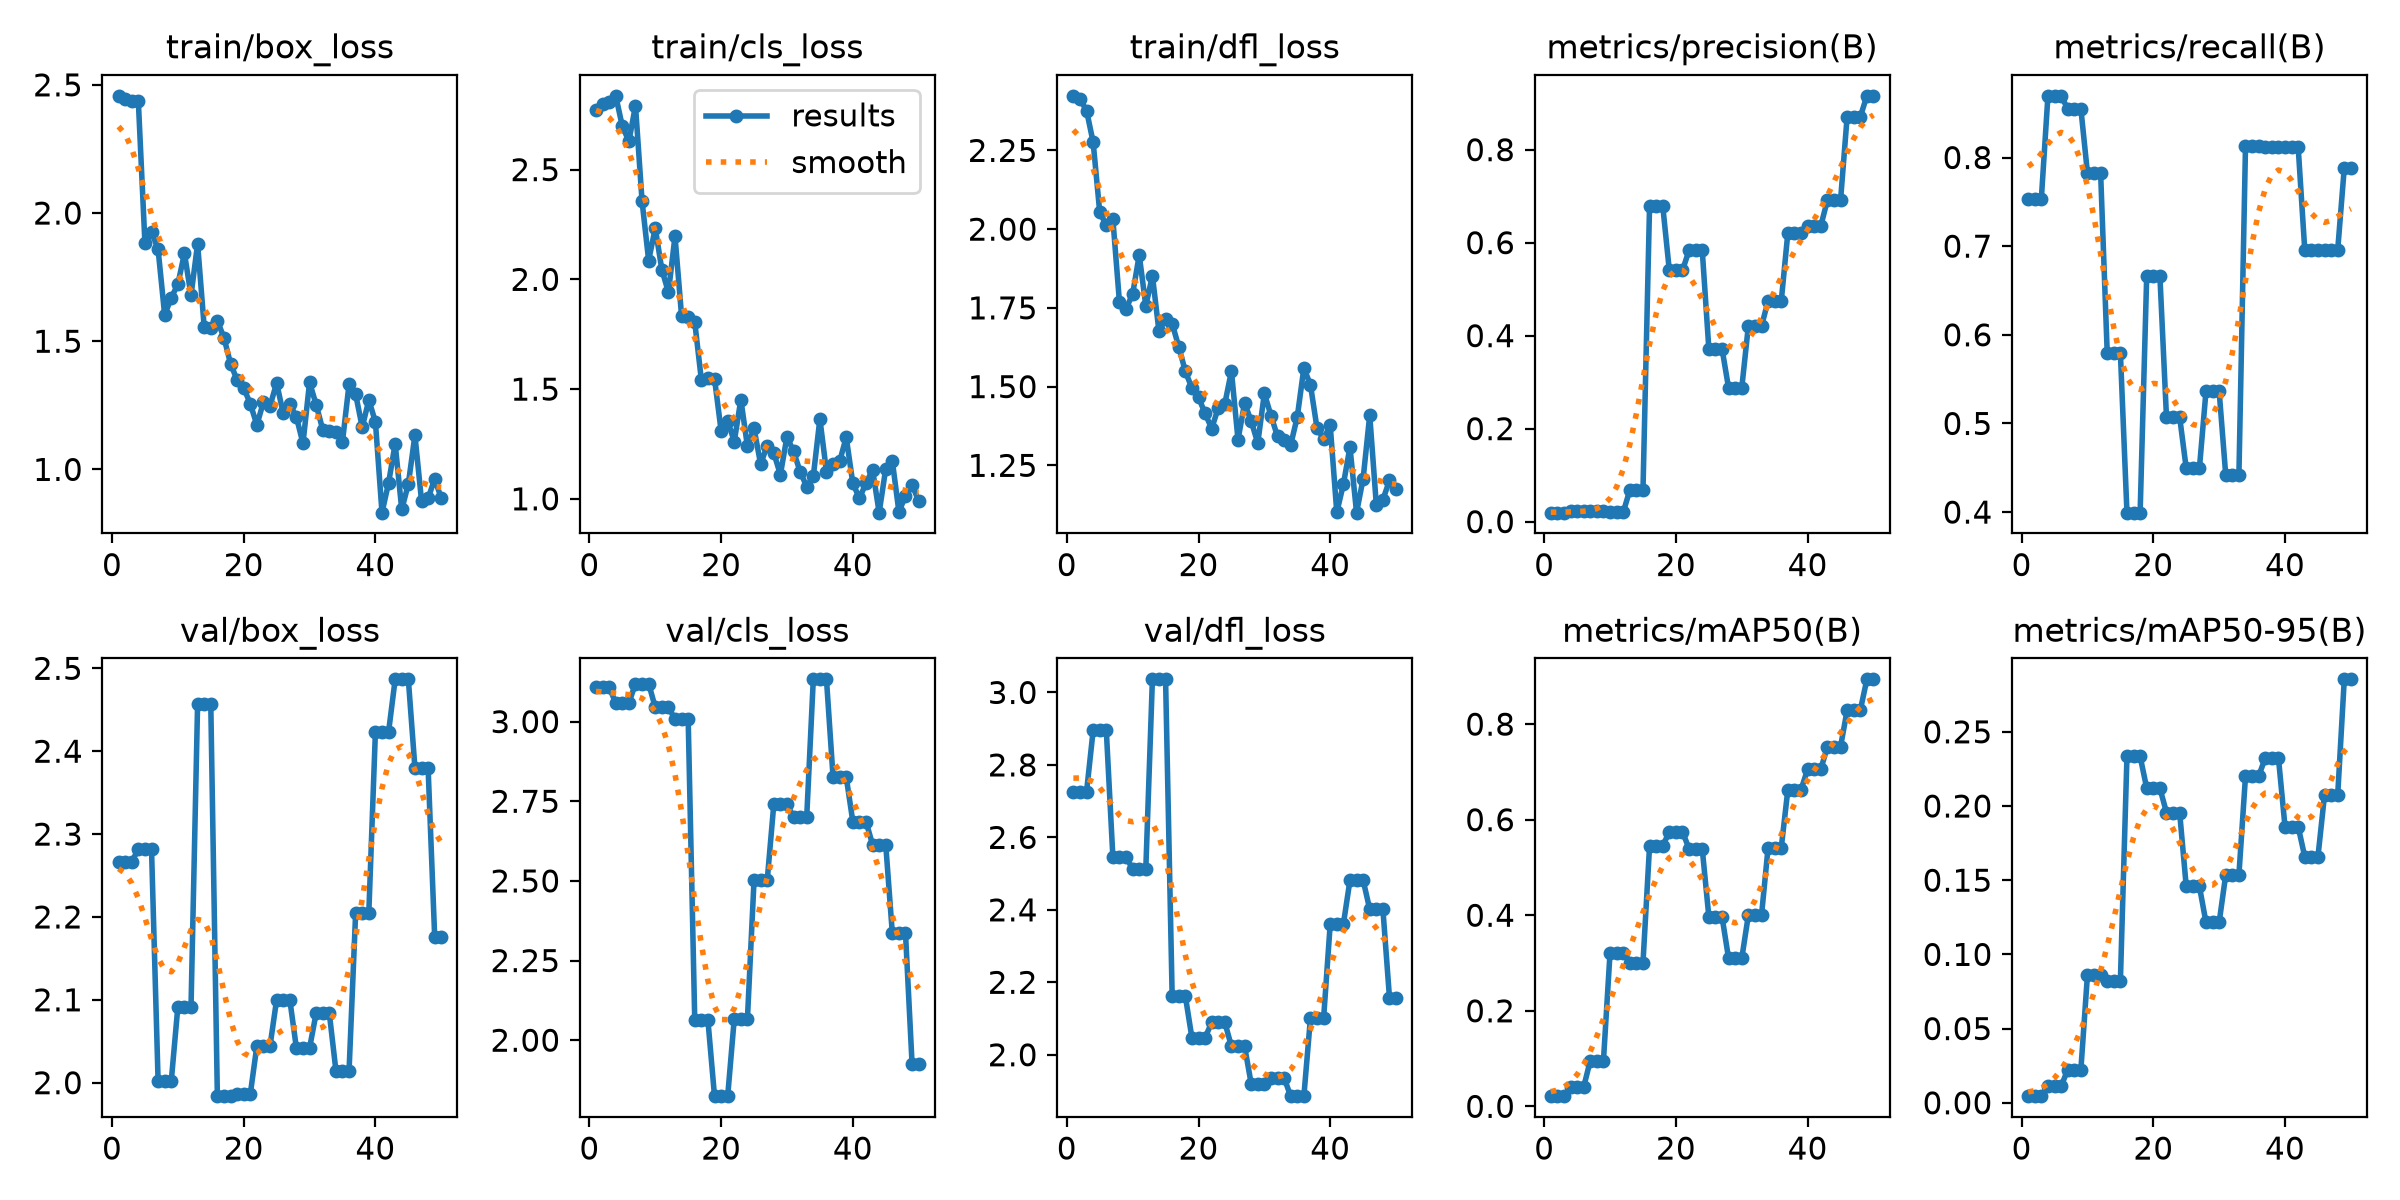

Values plotted in this chart, from the file beside it:
epoch, time, train/box_loss, train/cls_loss, train/dfl_loss, metrics/precision(B), metrics/recall(B), metrics/mAP50(B), metrics/mAP50-95(B), val/box_loss, val/cls_loss, val/dfl_loss, lr/pg0, lr/pg1, lr/pg2
1, 3.851, 2.457, 2.771, 2.423, 0.01926, 0.7536, 0.02132, 0.00446, 2.266, 3.108, 2.726, 0, 0, 0
2, 7.837, 2.446, 2.801, 2.413, 0.01926, 0.7536, 0.02132, 0.00446, 2.266, 3.108, 2.726, 0.0006535, 0.0006535, 0.0006535
3, 11.98, 2.436, 2.809, 2.377, 0.01926, 0.7536, 0.02132, 0.00446, 2.266, 3.108, 2.726, 0.001281, 0.001281, 0.001281
4, 16.56, 2.436, 2.836, 2.276, 0.02222, 0.8696, 0.04061, 0.01115, 2.282, 3.059, 2.895, 0.001881, 0.001881, 0.001881
5, 21.09, 1.884, 2.697, 2.054, 0.02222, 0.8696, 0.04061, 0.01115, 2.282, 3.059, 2.895, 0.001842, 0.001842, 0.001842
6, 25.58, 1.928, 2.63, 2.012, 0.02222, 0.8696, 0.04061, 0.01115, 2.282, 3.059, 2.895, 0.001802, 0.001802, 0.001802
7, 30.21, 1.858, 2.791, 2.031, 0.02185, 0.8551, 0.09591, 0.02217, 2.002, 3.119, 2.545, 0.001762, 0.001762, 0.001762
8, 34.71, 1.602, 2.355, 1.767, 0.02185, 0.8551, 0.09591, 0.02217, 2.002, 3.119, 2.545, 0.001723, 0.001723, 0.001723
9, 39.17, 1.67, 2.086, 1.747, 0.02185, 0.8551, 0.09591, 0.02217, 2.002, 3.119, 2.545, 0.001683, 0.001683, 0.001683
10, 43.75, 1.722, 2.234, 1.794, 0.02, 0.7826, 0.3216, 0.08611, 2.092, 3.045, 2.513, 0.001644, 0.001644, 0.001644
11, 48.23, 1.843, 2.045, 1.918, 0.02, 0.7826, 0.3216, 0.08611, 2.092, 3.045, 2.513, 0.001604, 0.001604, 0.001604
12, 52.62, 1.679, 1.941, 1.756, 0.02, 0.7826, 0.3216, 0.08611, 2.092, 3.045, 2.513, 0.001564, 0.001564, 0.001564
13, 57.16, 1.88, 2.196, 1.852, 0.06771, 0.5797, 0.3001, 0.08183, 2.457, 3.008, 3.036, 0.001525, 0.001525, 0.001525
14, 61.56, 1.556, 1.833, 1.675, 0.06771, 0.5797, 0.3001, 0.08183, 2.457, 3.008, 3.036, 0.001485, 0.001485, 0.001485
15, 66, 1.552, 1.827, 1.715, 0.06771, 0.5797, 0.3001, 0.08183, 2.457, 3.008, 3.036, 0.001446, 0.001446, 0.001446
16, 70.52, 1.58, 1.805, 1.7, 0.6794, 0.3993, 0.5449, 0.2334, 1.984, 2.062, 2.162, 0.001406, 0.001406, 0.001406
17, 74.88, 1.514, 1.543, 1.627, 0.6794, 0.3993, 0.5449, 0.2334, 1.984, 2.062, 2.162, 0.001366, 0.001366, 0.001366
18, 79.44, 1.413, 1.551, 1.549, 0.6794, 0.3993, 0.5449, 0.2334, 1.984, 2.062, 2.162, 0.001327, 0.001327, 0.001327
19, 84, 1.348, 1.548, 1.495, 0.5404, 0.6667, 0.5749, 0.212, 1.986, 1.824, 2.047, 0.001287, 0.001287, 0.001287
20, 88.37, 1.318, 1.311, 1.466, 0.5404, 0.6667, 0.5749, 0.212, 1.986, 1.824, 2.047, 0.001248, 0.001248, 0.001248
21, 92.84, 1.256, 1.355, 1.415, 0.5404, 0.6667, 0.5749, 0.212, 1.986, 1.824, 2.047, 0.001208, 0.001208, 0.001208
22, 97.04, 1.173, 1.261, 1.367, 0.5836, 0.5072, 0.539, 0.1956, 2.044, 2.068, 2.089, 0.001168, 0.001168, 0.001168
23, 101, 1.263, 1.453, 1.432, 0.5836, 0.5072, 0.539, 0.1956, 2.044, 2.068, 2.089, 0.001129, 0.001129, 0.001129
24, 105.6, 1.248, 1.239, 1.446, 0.5836, 0.5072, 0.539, 0.1956, 2.044, 2.068, 2.089, 0.001089, 0.001089, 0.001089
25, 110.3, 1.337, 1.321, 1.549, 0.3722, 0.4493, 0.3974, 0.1458, 2.1, 2.501, 2.023, 0.00105, 0.00105, 0.00105
26, 114.4, 1.218, 1.158, 1.332, 0.3722, 0.4493, 0.3974, 0.1458, 2.1, 2.501, 2.023, 0.00101, 0.00101, 0.00101
27, 118.9, 1.255, 1.243, 1.448, 0.3722, 0.4493, 0.3974, 0.1458, 2.1, 2.501, 2.023, 0.0009704, 0.0009704, 0.0009704
28, 123.4, 1.205, 1.209, 1.39, 0.2873, 0.5362, 0.3096, 0.1216, 2.042, 2.74, 1.92, 0.0009308, 0.0009308, 0.0009308
29, 127.9, 1.101, 1.11, 1.321, 0.2873, 0.5362, 0.3096, 0.1216, 2.042, 2.74, 1.92, 0.0008912, 0.0008912, 0.0008912
30, 132.3, 1.339, 1.283, 1.478, 0.2873, 0.5362, 0.3096, 0.1216, 2.042, 2.74, 1.92, 0.0008516, 0.0008516, 0.0008516
31, 136.7, 1.253, 1.216, 1.408, 0.4205, 0.4417, 0.3999, 0.1537, 2.084, 2.701, 1.936, 0.000812, 0.000812, 0.000812
32, 141.2, 1.155, 1.124, 1.342, 0.4205, 0.4417, 0.3999, 0.1537, 2.084, 2.701, 1.936, 0.0007724, 0.0007724, 0.0007724
33, 145.6, 1.149, 1.056, 1.332, 0.4205, 0.4417, 0.3999, 0.1537, 2.084, 2.701, 1.936, 0.0007328, 0.0007328, 0.0007328
34, 150.1, 1.144, 1.102, 1.315, 0.4748, 0.8125, 0.5415, 0.22, 2.015, 3.133, 1.886, 0.0006932, 0.0006932, 0.0006932
35, 154.1, 1.109, 1.364, 1.404, 0.4748, 0.8125, 0.5415, 0.22, 2.015, 3.133, 1.886, 0.0006536, 0.0006536, 0.0006536
36, 158, 1.333, 1.124, 1.559, 0.4748, 0.8125, 0.5415, 0.22, 2.015, 3.133, 1.886, 0.000614, 0.000614, 0.000614
37, 161.8, 1.293, 1.159, 1.505, 0.6211, 0.8116, 0.6628, 0.2324, 2.205, 2.826, 2.102, 0.0005744, 0.0005744, 0.0005744
38, 165.4, 1.165, 1.171, 1.368, 0.6211, 0.8116, 0.6628, 0.2324, 2.205, 2.826, 2.102, 0.0005348, 0.0005348, 0.0005348
39, 169.2, 1.271, 1.281, 1.335, 0.6211, 0.8116, 0.6628, 0.2324, 2.205, 2.826, 2.102, 0.0004952, 0.0004952, 0.0004952
40, 172.8, 1.185, 1.071, 1.377, 0.636, 0.8116, 0.7054, 0.1861, 2.423, 2.686, 2.361, 0.0004556, 0.0004556, 0.0004556
41, 176.5, 0.8313, 1.003, 1.101, 0.636, 0.8116, 0.7054, 0.1861, 2.423, 2.686, 2.361, 0.000416, 0.000416, 0.000416
42, 180.7, 0.9474, 1.071, 1.19, 0.636, 0.8116, 0.7054, 0.1861, 2.423, 2.686, 2.361, 0.0003764, 0.0003764, 0.0003764
43, 185.1, 1.1, 1.133, 1.308, 0.691, 0.6956, 0.7527, 0.1658, 2.487, 2.614, 2.482, 0.0003368, 0.0003368, 0.0003368
44, 189.4, 0.8438, 0.9371, 1.1, 0.691, 0.6956, 0.7527, 0.1658, 2.487, 2.614, 2.482, 0.0002972, 0.0002972, 0.0002972
45, 193.6, 0.9431, 1.138, 1.208, 0.691, 0.6956, 0.7527, 0.1658, 2.487, 2.614, 2.482, 0.0002576, 0.0002576, 0.0002576
46, 198, 1.134, 1.173, 1.409, 0.8706, 0.6956, 0.829, 0.2074, 2.38, 2.336, 2.402, 0.000218, 0.000218, 0.000218
47, 202.4, 0.8783, 0.9407, 1.125, 0.8706, 0.6956, 0.829, 0.2074, 2.38, 2.336, 2.402, 0.0001784, 0.0001784, 0.0001784
48, 206.7, 0.8868, 1.014, 1.141, 0.8706, 0.6956, 0.829, 0.2074, 2.38, 2.336, 2.402, 0.0001388, 0.0001388, 0.0001388
49, 211, 0.9633, 1.063, 1.202, 0.9158, 0.7883, 0.8938, 0.2854, 2.176, 1.925, 2.158, 9.92e-05, 9.92e-05, 9.92e-05
50, 215.3, 0.8875, 0.9908, 1.175, 0.9158, 0.7883, 0.8938, 0.2854, 2.176, 1.925, 2.158, 5.96e-05, 5.96e-05, 5.96e-05
